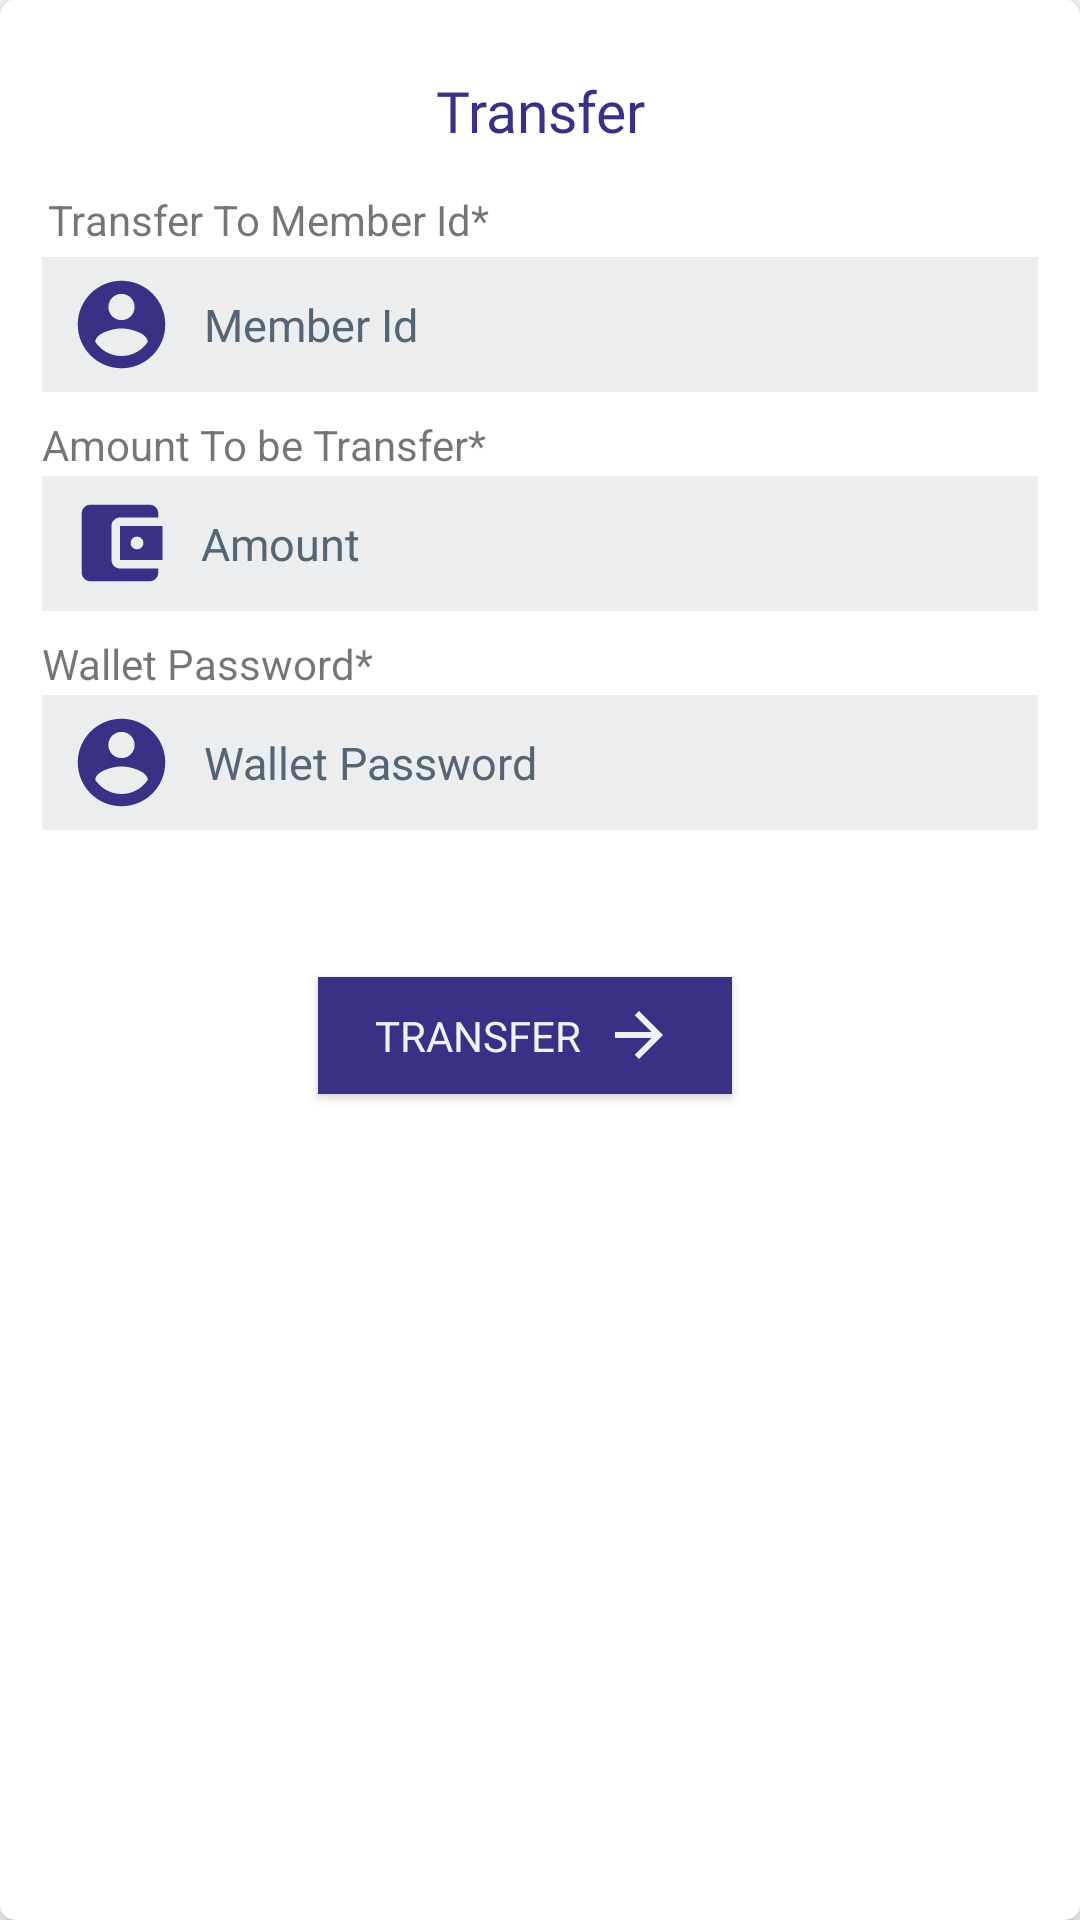

Here is an Android app screen rendered from its layout file. Give the layout XML and the strings, colors and styles it references.
<!-- AndroidManifest.xml: application theme AppTheme -->
<!-- res/layout/fragment_transfer.xml -->
<?xml version="1.0" encoding="utf-8"?>
<layout xmlns:android="http://schemas.android.com/apk/res/android"
    xmlns:app="http://schemas.android.com/apk/res-auto">

    <data>

    </data>

    <androidx.cardview.widget.CardView
        android:id="@+id/cardView2"
        android:layout_width="match_parent"
        android:layout_height="wrap_content"
        android:layout_marginStart="19dp"
        android:layout_marginLeft="19dp"
        android:layout_marginTop="65dp"
        android:layout_marginEnd="19dp"
        android:layout_marginRight="19dp"
        android:elevation="10dp"
        app:cardCornerRadius="5dp"
        app:layout_constraintBottom_toBottomOf="parent"
        app:layout_constraintEnd_toEndOf="parent"
        app:layout_constraintStart_toStartOf="parent"
        app:layout_constraintTop_toTopOf="parent"
        app:layout_constraintVertical_bias="0.0">

        <LinearLayout
            android:layout_width="match_parent"
            android:layout_height="wrap_content"
            android:orientation="vertical"
            android:padding="10dp">


            <TextView
                android:layout_width="fill_parent"
                android:layout_height="wrap_content"
                android:layout_marginTop="10dp"
                android:text="Transfer"
                android:textSize="19dp"
                android:fontFamily="@font/worksans_medium"
                android:layout_gravity="center"
                android:gravity="center"
                android:foregroundGravity="center"
                android:padding="4dp"
                android:textColor="@color/colorPrimary"
                android:layout_marginBottom="4dp" />


            <LinearLayout
                android:layout_width="match_parent"
                android:layout_height="wrap_content"
                android:layout_margin="4dp"
                android:orientation="vertical"
                android:elevation="4dp">

                <TextView
                    android:layout_width="fill_parent"
                    android:layout_height="wrap_content"
                    android:layout_margin="2dp"
                    android:text="Transfer To Member Id*" />

                <EditText
                    android:id="@+id/edtMemberid"
                    android:layout_width="fill_parent"
                    android:layout_height="45dp"
                    android:layout_marginTop="1dp"
                    android:background="@drawable/background_shadow"
                    android:backgroundTint="#EBEDEF"
                    android:drawableLeft="@drawable/ic_baseline_account_circle"
                    android:drawablePadding="10.0dip"
                    android:paddingLeft="9dp"
                    android:drawableTint="@color/colorPrimary"
                    android:hint="Member Id"
                    android:inputType="number"
                    android:textColor="#ff000000"
                    android:textColorHint="#566573"
                    android:textSize="15.0sp" />


            </LinearLayout>

            <LinearLayout
                android:layout_width="match_parent"
                android:layout_height="wrap_content"
                android:layout_margin="4dp"
                android:orientation="vertical"
                android:elevation="4dp">

                <TextView
                    android:layout_width="fill_parent"
                    android:layout_height="wrap_content"
                    android:text="Amount To be Transfer*" />


                <EditText
                    android:id="@+id/edtAmount"
                    android:layout_width="fill_parent"
                    android:layout_height="45dp"
                    android:layout_marginTop="1dp"
                    android:background="@drawable/background_shadow"
                    android:backgroundTint="#EBEDEF"
                    android:drawableLeft="@drawable/ic_baseline_account_balance_wallet24"
                    android:drawablePadding="10.0dip"
                    android:paddingLeft="9dp"
                    android:drawableTint="@color/colorPrimary"
                    android:hint="Amount"
                    android:inputType="number"
                    android:textColor="#ff000000"
                    android:textColorHint="#566573"
                    android:textSize="15.0sp" />

            </LinearLayout>

            <LinearLayout
                android:layout_width="match_parent"
                android:layout_height="wrap_content"
                android:layout_margin="4dp"
                android:orientation="vertical"
                android:elevation="4dp">

                <TextView
                    android:layout_width="fill_parent"
                    android:layout_height="wrap_content"

                    android:text="Wallet Password*" />

                <EditText
                    android:id="@id/edtMobile"
                    android:layout_width="fill_parent"
                    android:layout_height="45dp"
                    android:layout_marginTop="1dp"
                    android:background="@drawable/background_shadow"
                    android:backgroundTint="#EBEDEF"
                    android:drawableLeft="@drawable/ic_baseline_account_circle"
                    android:drawablePadding="10.0dip"
                    android:paddingLeft="9dp"
                    android:drawableTint="@color/colorPrimary"
                    android:hint="Wallet Password"
                    android:inputType="textPassword"
                    android:textColor="#ff000000"
                    android:textColorHint="#566573"
                    android:textSize="15.0sp" />


            </LinearLayout>

            <Button
                android:id="@+id/btnSend"
                android:layout_width="wrap_content"
                android:layout_height="39dp"
                android:layout_gravity="center"
                android:layout_marginTop="45dp"
                android:layout_marginRight="5.0dip"
                android:layout_marginBottom="45dp"
                android:layout_toLeftOf="@id/btn_back"
                android:background="@drawable/background_shadow"
                android:backgroundTint="@color/colorPrimary"
                android:drawableRight="@drawable/ic_baseline_arrow_forward_24"
                android:drawableTint="@color/white_color"
                android:foregroundGravity="center"
                android:gravity="left|center"
                android:paddingLeft="19dp"
                android:paddingRight="19dp"
                android:text="Transfer "
                android:drawablePadding="4dp"
                android:textColor="@color/white_color"
                android:fontFamily="@font/worksans_medium" />

        </LinearLayout>
    </androidx.cardview.widget.CardView>
</layout>
<!-- resources referenced by this layout -->
<resources>
  <color name="colorPrimary">#393186</color>
  <color name="white_color">#f0f1f4</color>
  <!-- drawable background_shadow (drawable) -->
  <?xml version="1.0" encoding="utf-8"?>
  <shape xmlns:android="http://schemas.android.com/apk/res/android"
      android:shape="rectangle" >
  
      <gradient
          android:angle="180"
          android:endColor="@color/c_blue_dark"
          android:startColor="@color/c_blue"
          android:type="linear" />
  
  </shape>
  <!-- drawable ic_baseline_account_balance_wallet24 (drawable) -->
  <vector xmlns:android="http://schemas.android.com/apk/res/android"
      android:width="34dp"
      android:height="34dp"
      android:viewportWidth="24"
      android:viewportHeight="24"
      android:tint="?attr/colorControlNormal">
    <path
        android:fillColor="@android:color/white"
        android:pathData="M21,18v1c0,1.1 -0.9,2 -2,2L5,21c-1.11,0 -2,-0.9 -2,-2L3,5c0,-1.1 0.89,-2 2,-2h14c1.1,0 2,0.9 2,2v1h-9c-1.11,0 -2,0.9 -2,2v8c0,1.1 0.89,2 2,2h9zM12,16h10L22,8L12,8v8zM16,13.5c-0.83,0 -1.5,-0.67 -1.5,-1.5s0.67,-1.5 1.5,-1.5 1.5,0.67 1.5,1.5 -0.67,1.5 -1.5,1.5z"/>
  </vector>
  <!-- drawable ic_baseline_account_circle (drawable) -->
  <vector android:height="35dp" android:tint="#3C3FFF"
      android:viewportHeight="24" android:viewportWidth="24"
      android:width="35dp" xmlns:android="http://schemas.android.com/apk/res/android">
      <path android:fillColor="@color/white_color" android:pathData="M12,2C6.48,2 2,6.48 2,12s4.48,10 10,10 10,-4.48 10,-10S17.52,2 12,2zM12,5c1.66,0 3,1.34 3,3s-1.34,3 -3,3 -3,-1.34 -3,-3 1.34,-3 3,-3zM12,19.2c-2.5,0 -4.71,-1.28 -6,-3.22 0.03,-1.99 4,-3.08 6,-3.08 1.99,0 5.97,1.09 6,3.08 -1.29,1.94 -3.5,3.22 -6,3.22z"/>
  </vector>
  <!-- drawable ic_baseline_arrow_forward_24 (drawable) -->
  <vector android:height="24dp" android:tint="#FFFFFF"
      android:viewportHeight="24" android:viewportWidth="24"
      android:width="24dp" xmlns:android="http://schemas.android.com/apk/res/android">
      <path android:fillColor="@color/white_color" android:pathData="M12,4l-1.41,1.41L16.17,11H4v2h12.17l-5.58,5.59L12,20l8,-8z"/>
  </vector>
  <style name="AppTheme" parent="Theme.AppCompat.Light.NoActionBar">
          
          <item name="colorPrimary">@color/colorPrimary</item>
          <item name="colorPrimaryDark">#132752</item>
          <item name="colorAccent">@color/c_gray1</item>
      </style>
  <color name="c_blue_dark">#132752</color>
  <color name="c_blue">#1b4b97</color>
  <color name="c_gray1">#969696</color>
</resources>
